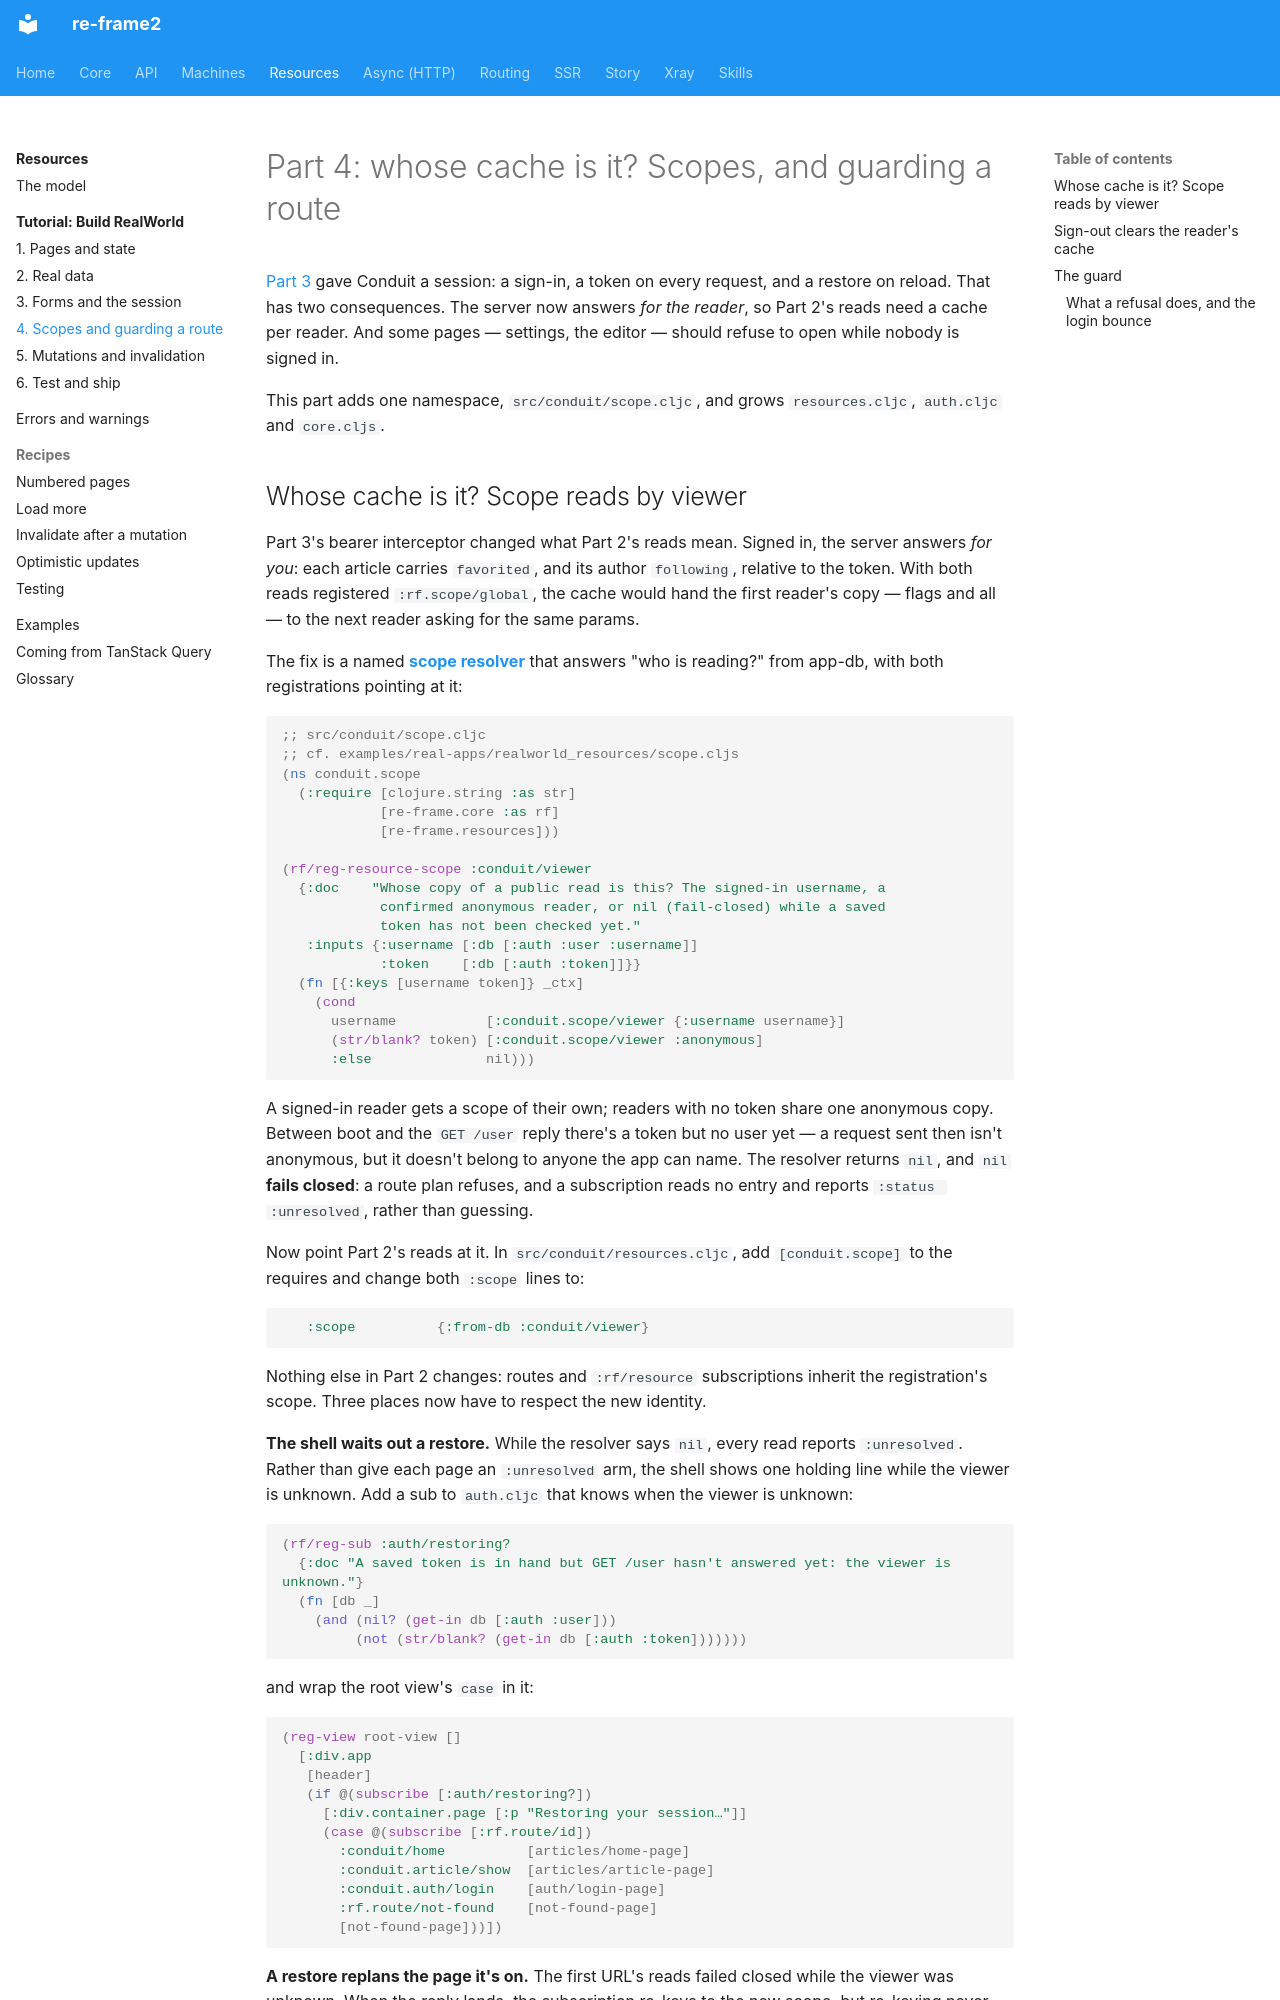

repository: day8/re-frame2 · page: resources/tutorial/04-scopes-and-guards/index.html · generator: mkdocs

# Part 4: whose cache is it? Scopes, and guarding a route

[Part 3](03-auth-and-forms.md) gave Conduit a session: a sign-in, a token on every request, and a restore on reload. That has two consequences. The server now answers *for the reader*, so Part 2's reads need a cache per reader. And some pages — settings, the editor — should refuse to open while nobody is signed in.

This part adds one namespace, `src/conduit/scope.cljc`, and grows `resources.cljc`, `auth.cljc` and `core.cljs`.
